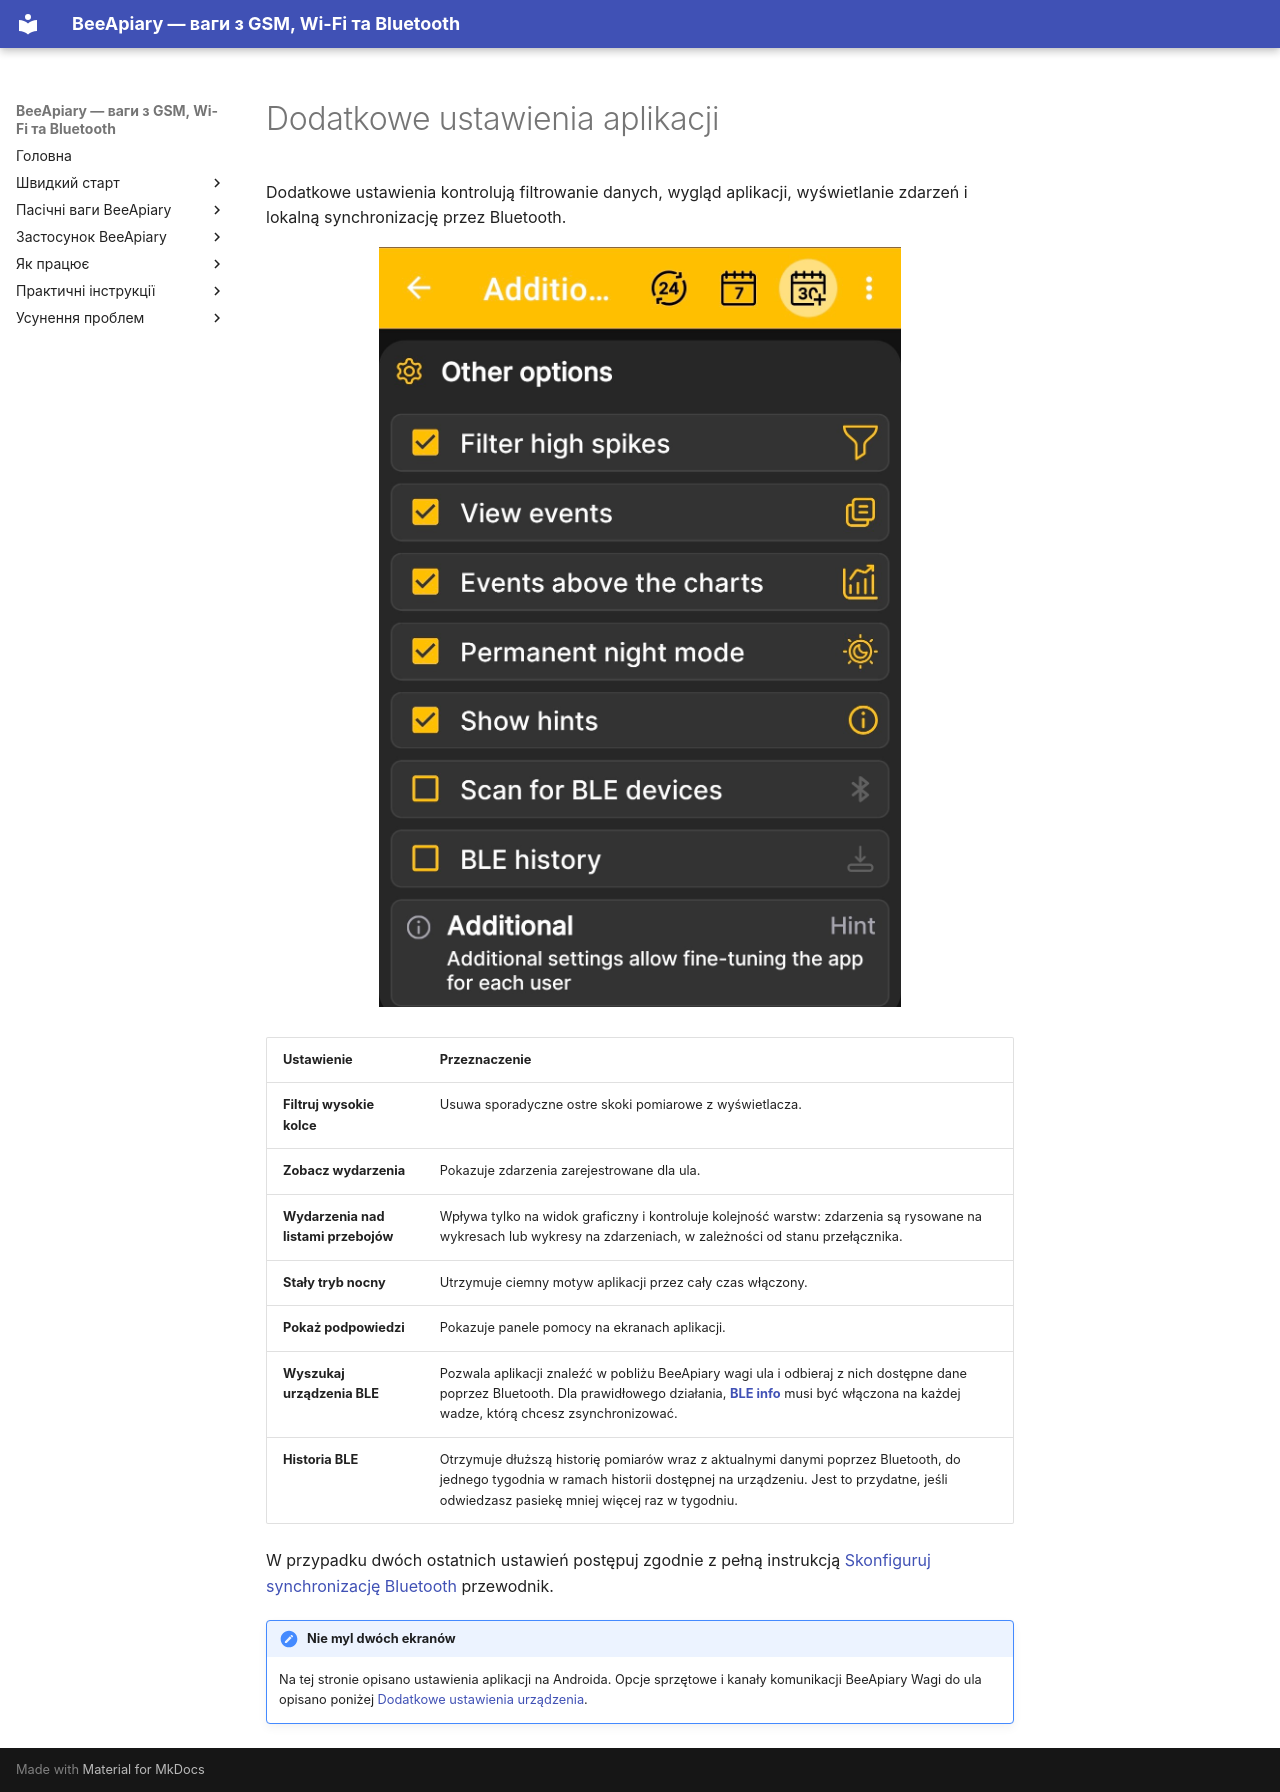

repository: Ivan-Bdgilko/BeeApiary_Docs · page: pl/app/additional-settings/index.html · generator: mkdocs

# Dodatkowe ustawienia aplikacji

Dodatkowe ustawienia kontrolują filtrowanie danych, wygląd aplikacji, wyświetlanie zdarzeń i lokalną synchronizację przez Bluetooth.

![Dodatkowe ustawienia w pliku BeeApiary Aplikacja na Androida](../../assets/en/app/additional-settings/app-additional-settings.jpg){ .doc-screenshot }

| Ustawienie | Przeznaczenie |
|---|---|
| **Filtruj wysokie kolce** | Usuwa sporadyczne ostre skoki pomiarowe z wyświetlacza. |
| **Zobacz wydarzenia** | Pokazuje zdarzenia zarejestrowane dla ula. |
| **Wydarzenia nad listami przebojów** | Wpływa tylko na widok graficzny i kontroluje kolejność warstw: zdarzenia są rysowane na wykresach lub wykresy na zdarzeniach, w zależności od stanu przełącznika. |
| **Stały tryb nocny** | Utrzymuje ciemny motyw aplikacji przez cały czas włączony. |
| **Pokaż podpowiedzi** | Pokazuje panele pomocy na ekranach aplikacji. |
| **Wyszukaj urządzenia BLE** | Pozwala aplikacji znaleźć w pobliżu BeeApiary wagi ula i odbieraj z nich dostępne dane poprzez Bluetooth. Dla prawidłowego działania, [**BLE info**](../device/additional-settings.md) musi być włączona na każdej wadze, którą chcesz zsynchronizować. |
| **Historia BLE** | Otrzymuje dłuższą historię pomiarów wraz z aktualnymi danymi poprzez Bluetooth, do jednego tygodnia w ramach historii dostępnej na urządzeniu. Jest to przydatne, jeśli odwiedzasz pasiekę mniej więcej raz w tygodniu. |

W przypadku dwóch ostatnich ustawień postępuj zgodnie z pełną instrukcją [Skonfiguruj synchronizację Bluetooth](../guides/configure-bluetooth-sync.md) przewodnik.

!!! note "Nie myl dwóch ekranów"
    Na tej stronie opisano ustawienia aplikacji na Androida. Opcje sprzętowe i kanały komunikacji BeeApiary Wagi do ula opisano poniżej [Dodatkowe ustawienia urządzenia](../device/additional-settings.md).
